The GitHub repository BANUKABHANUTEJA/betel-leaf-disease-classification-main contains a labelled image folder "betel_dataset" with 5 categories: anthracnose, healthy leaf, leaf rot, leaf spot, bacterial leaf. Examples follow, each with its label.

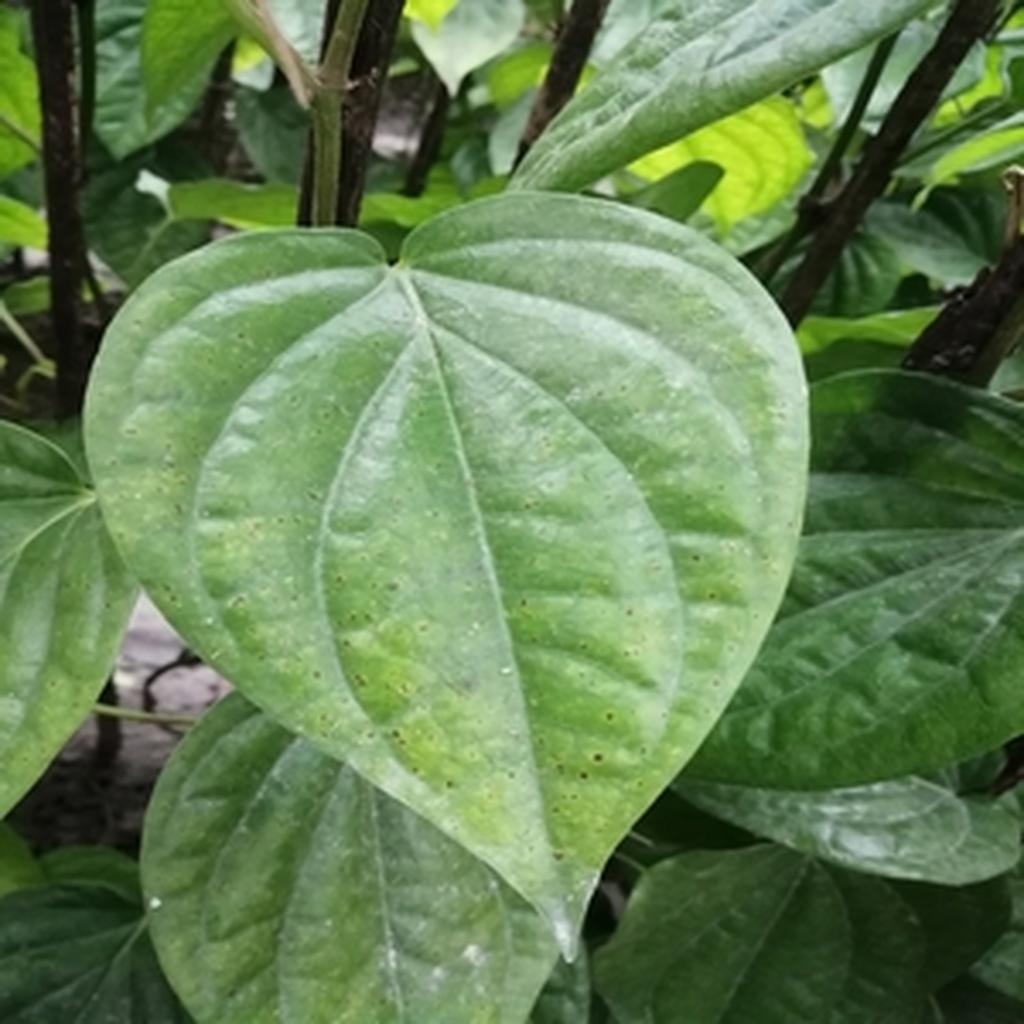
Label: leaf spot

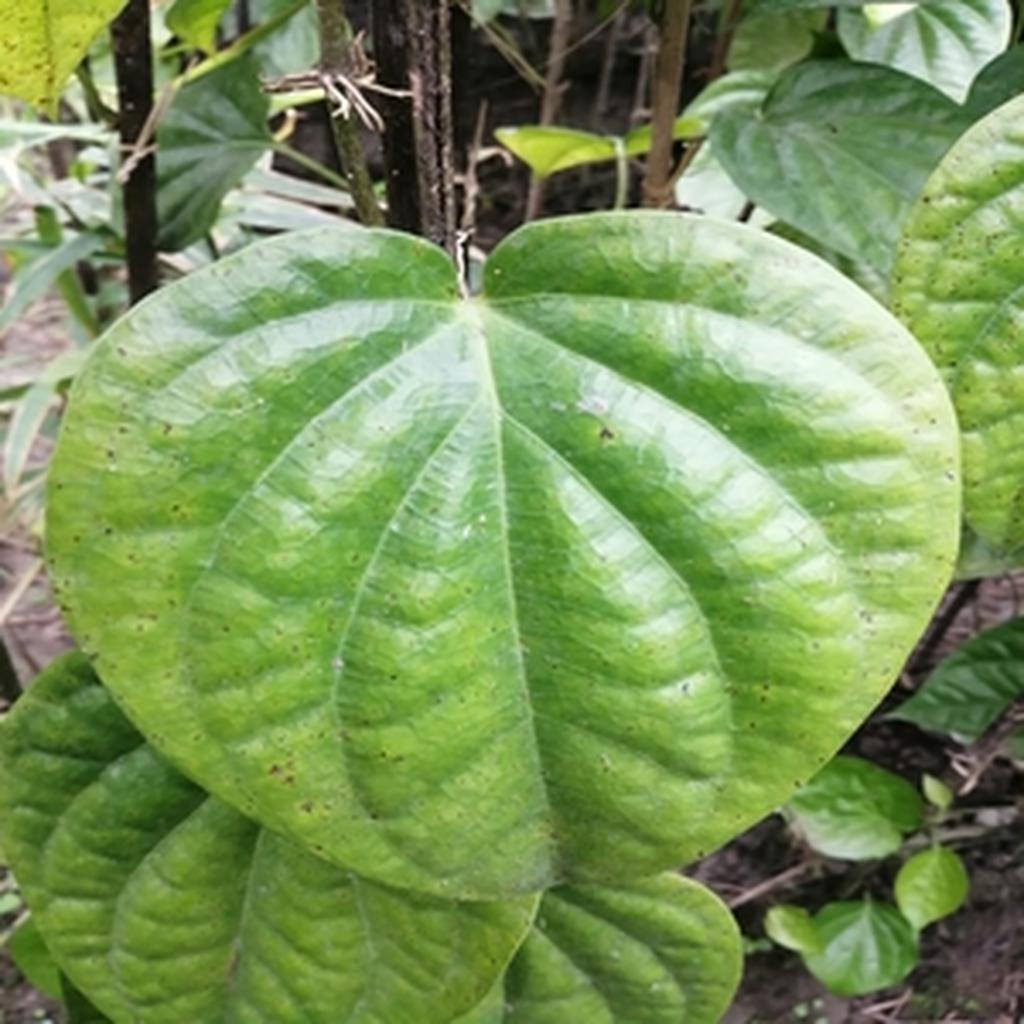
Label: leaf spot

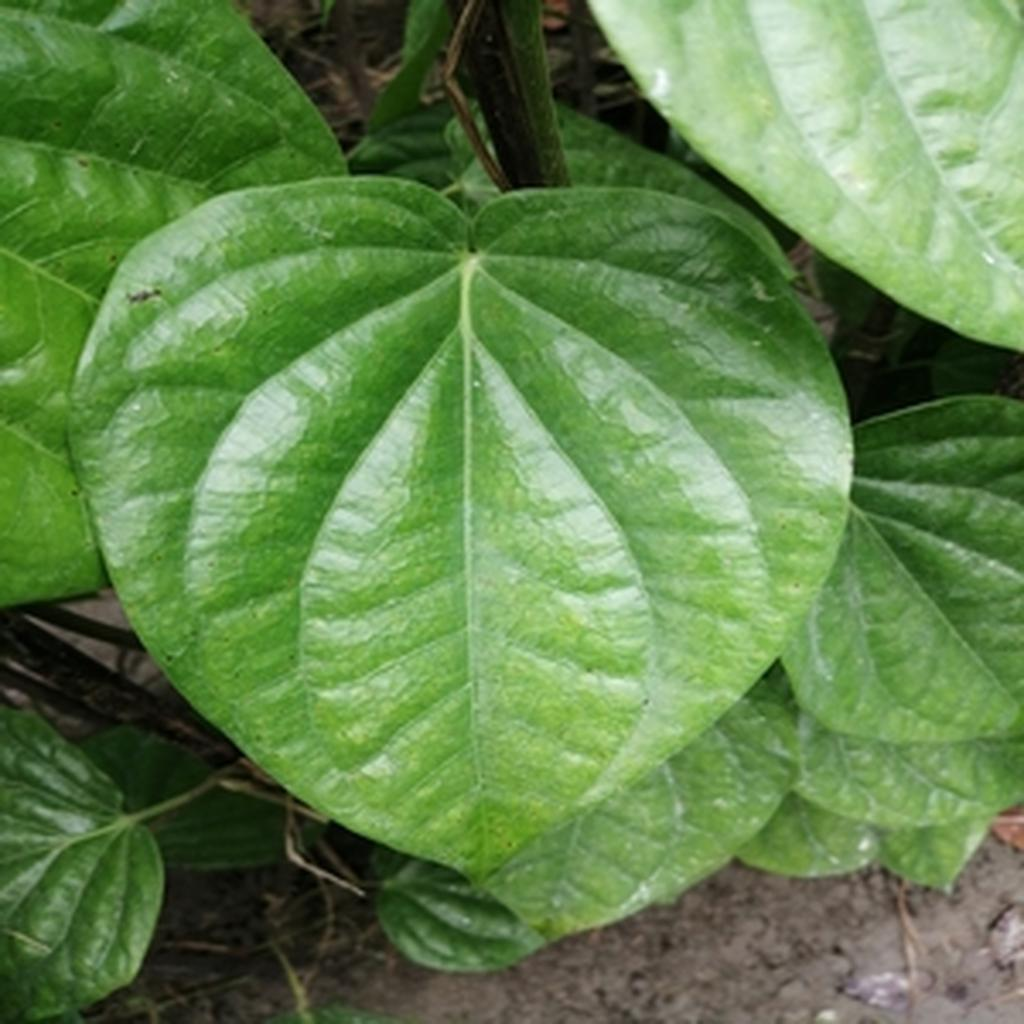
Label: healthy leaf

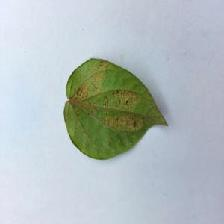
Label: bacterial leaf

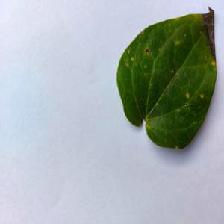
Label: anthracnose

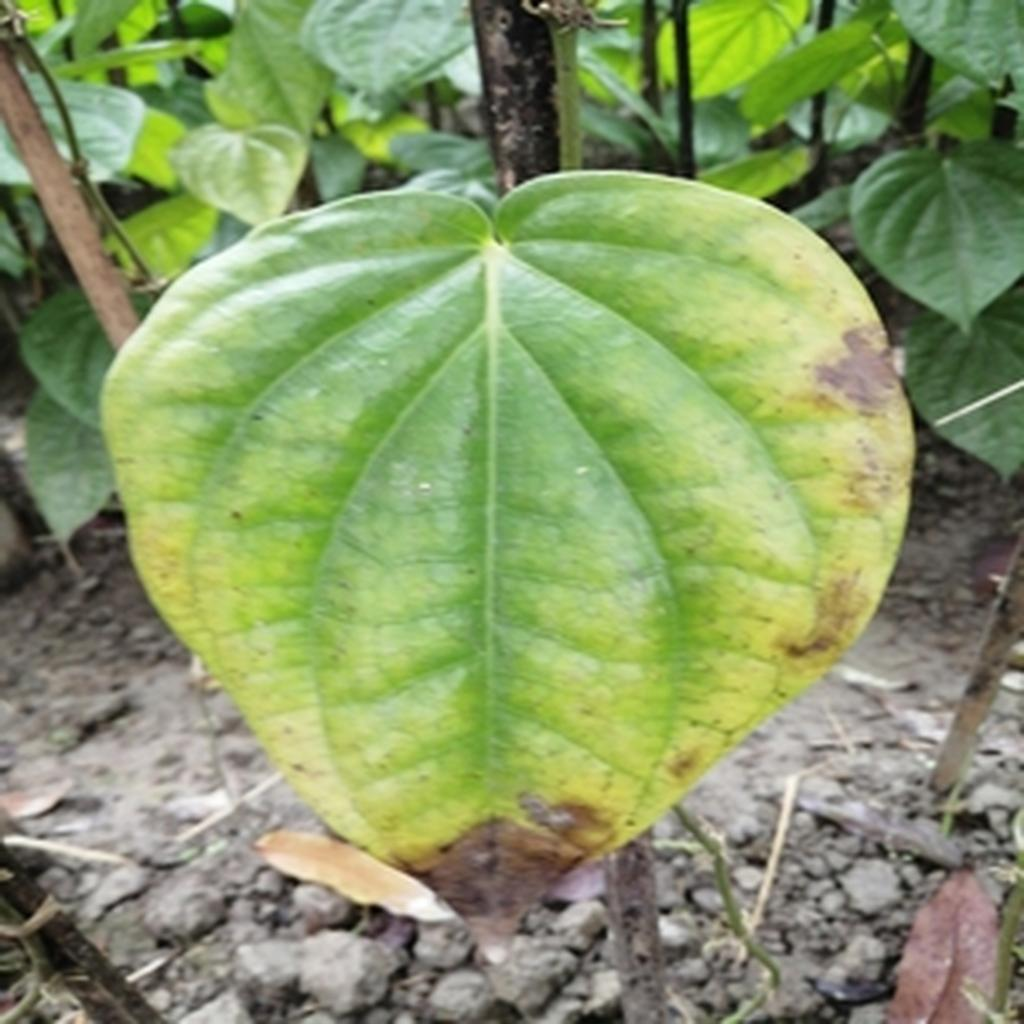
Label: leaf rot
